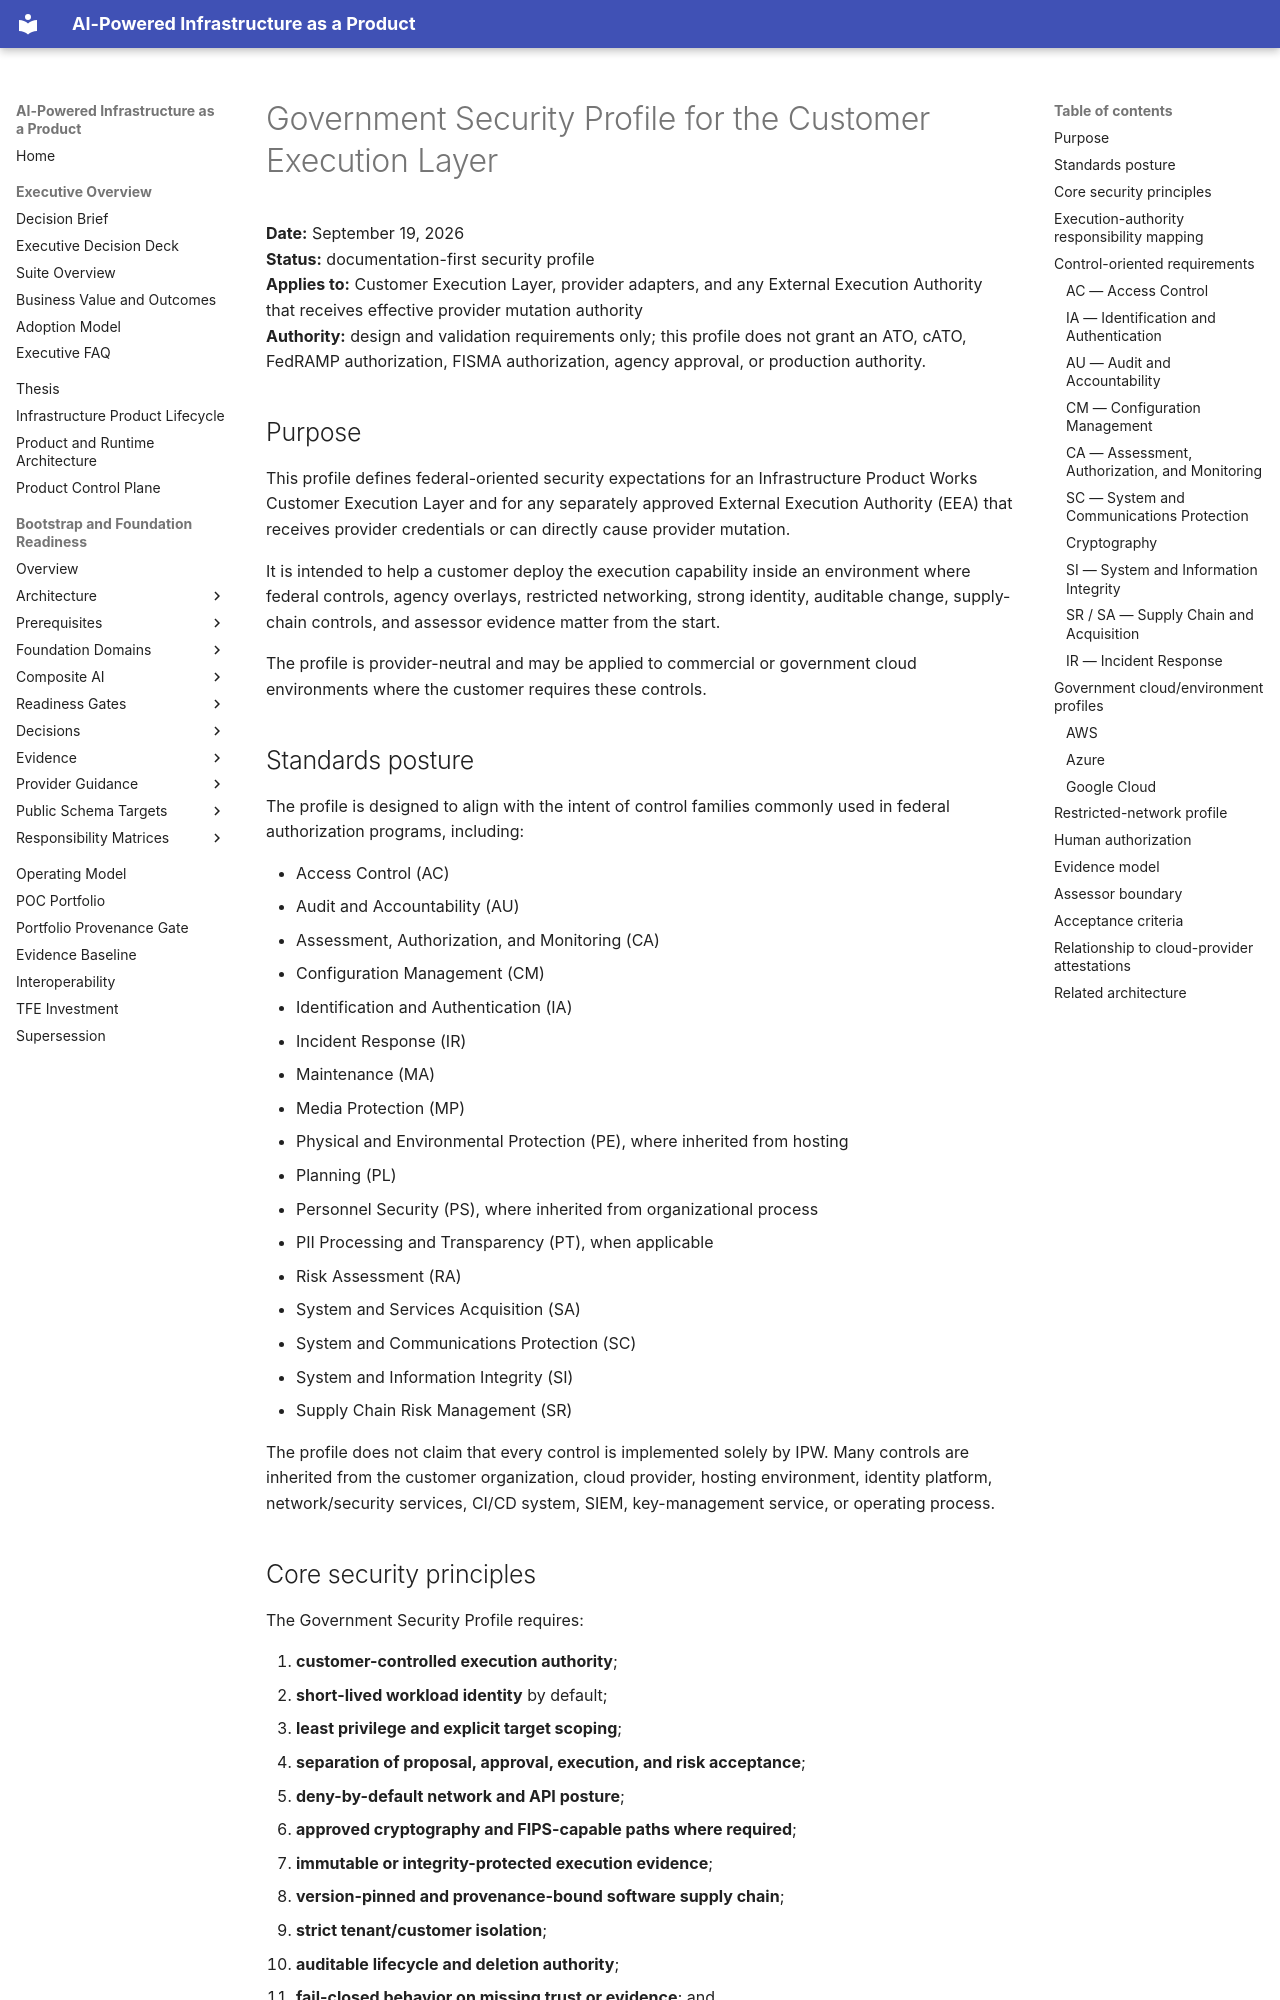

repository: InfrastructureProductWorks/ai-powered-infrastructure-as-a-product · page: bootstrap-foundation-readiness/security/government-security-profile/index.html · generator: mkdocs

# Government Security Profile for the Customer Execution Layer

**Date:** September 19, 2026  
**Status:** documentation-first security profile  
**Applies to:** Customer Execution Layer, provider adapters, and any External Execution Authority that receives effective provider mutation authority  
**Authority:** design and validation requirements only; this profile does not grant an ATO, cATO, FedRAMP authorization, FISMA authorization, agency approval, or production authority.

## Purpose

This profile defines federal-oriented security expectations for an Infrastructure Product Works Customer Execution Layer and for any separately approved External Execution Authority (EEA) that receives provider credentials or can directly cause provider mutation.

It is intended to help a customer deploy the execution capability inside an environment where federal controls, agency overlays, restricted networking, strong identity, auditable change, supply-chain controls, and assessor evidence matter from the start.

The profile is provider-neutral and may be applied to commercial or government cloud environments where the customer requires these controls.

## Standards posture

The profile is designed to align with the intent of control families commonly used in federal authorization programs, including:

- Access Control (AC)
- Audit and Accountability (AU)
- Assessment, Authorization, and Monitoring (CA)
- Configuration Management (CM)
- Identification and Authentication (IA)
- Incident Response (IR)
- Maintenance (MA)
- Media Protection (MP)
- Physical and Environmental Protection (PE), where inherited from hosting
- Planning (PL)
- Personnel Security (PS), where inherited from organizational process
- PII Processing and Transparency (PT), when applicable
- Risk Assessment (RA)
- System and Services Acquisition (SA)
- System and Communications Protection (SC)
- System and Information Integrity (SI)
- Supply Chain Risk Management (SR)

The profile does not claim that every control is implemented solely by IPW. Many controls are inherited from the customer organization, cloud provider, hosting environment, identity platform, network/security services, CI/CD system, SIEM, key-management service, or operating process.
